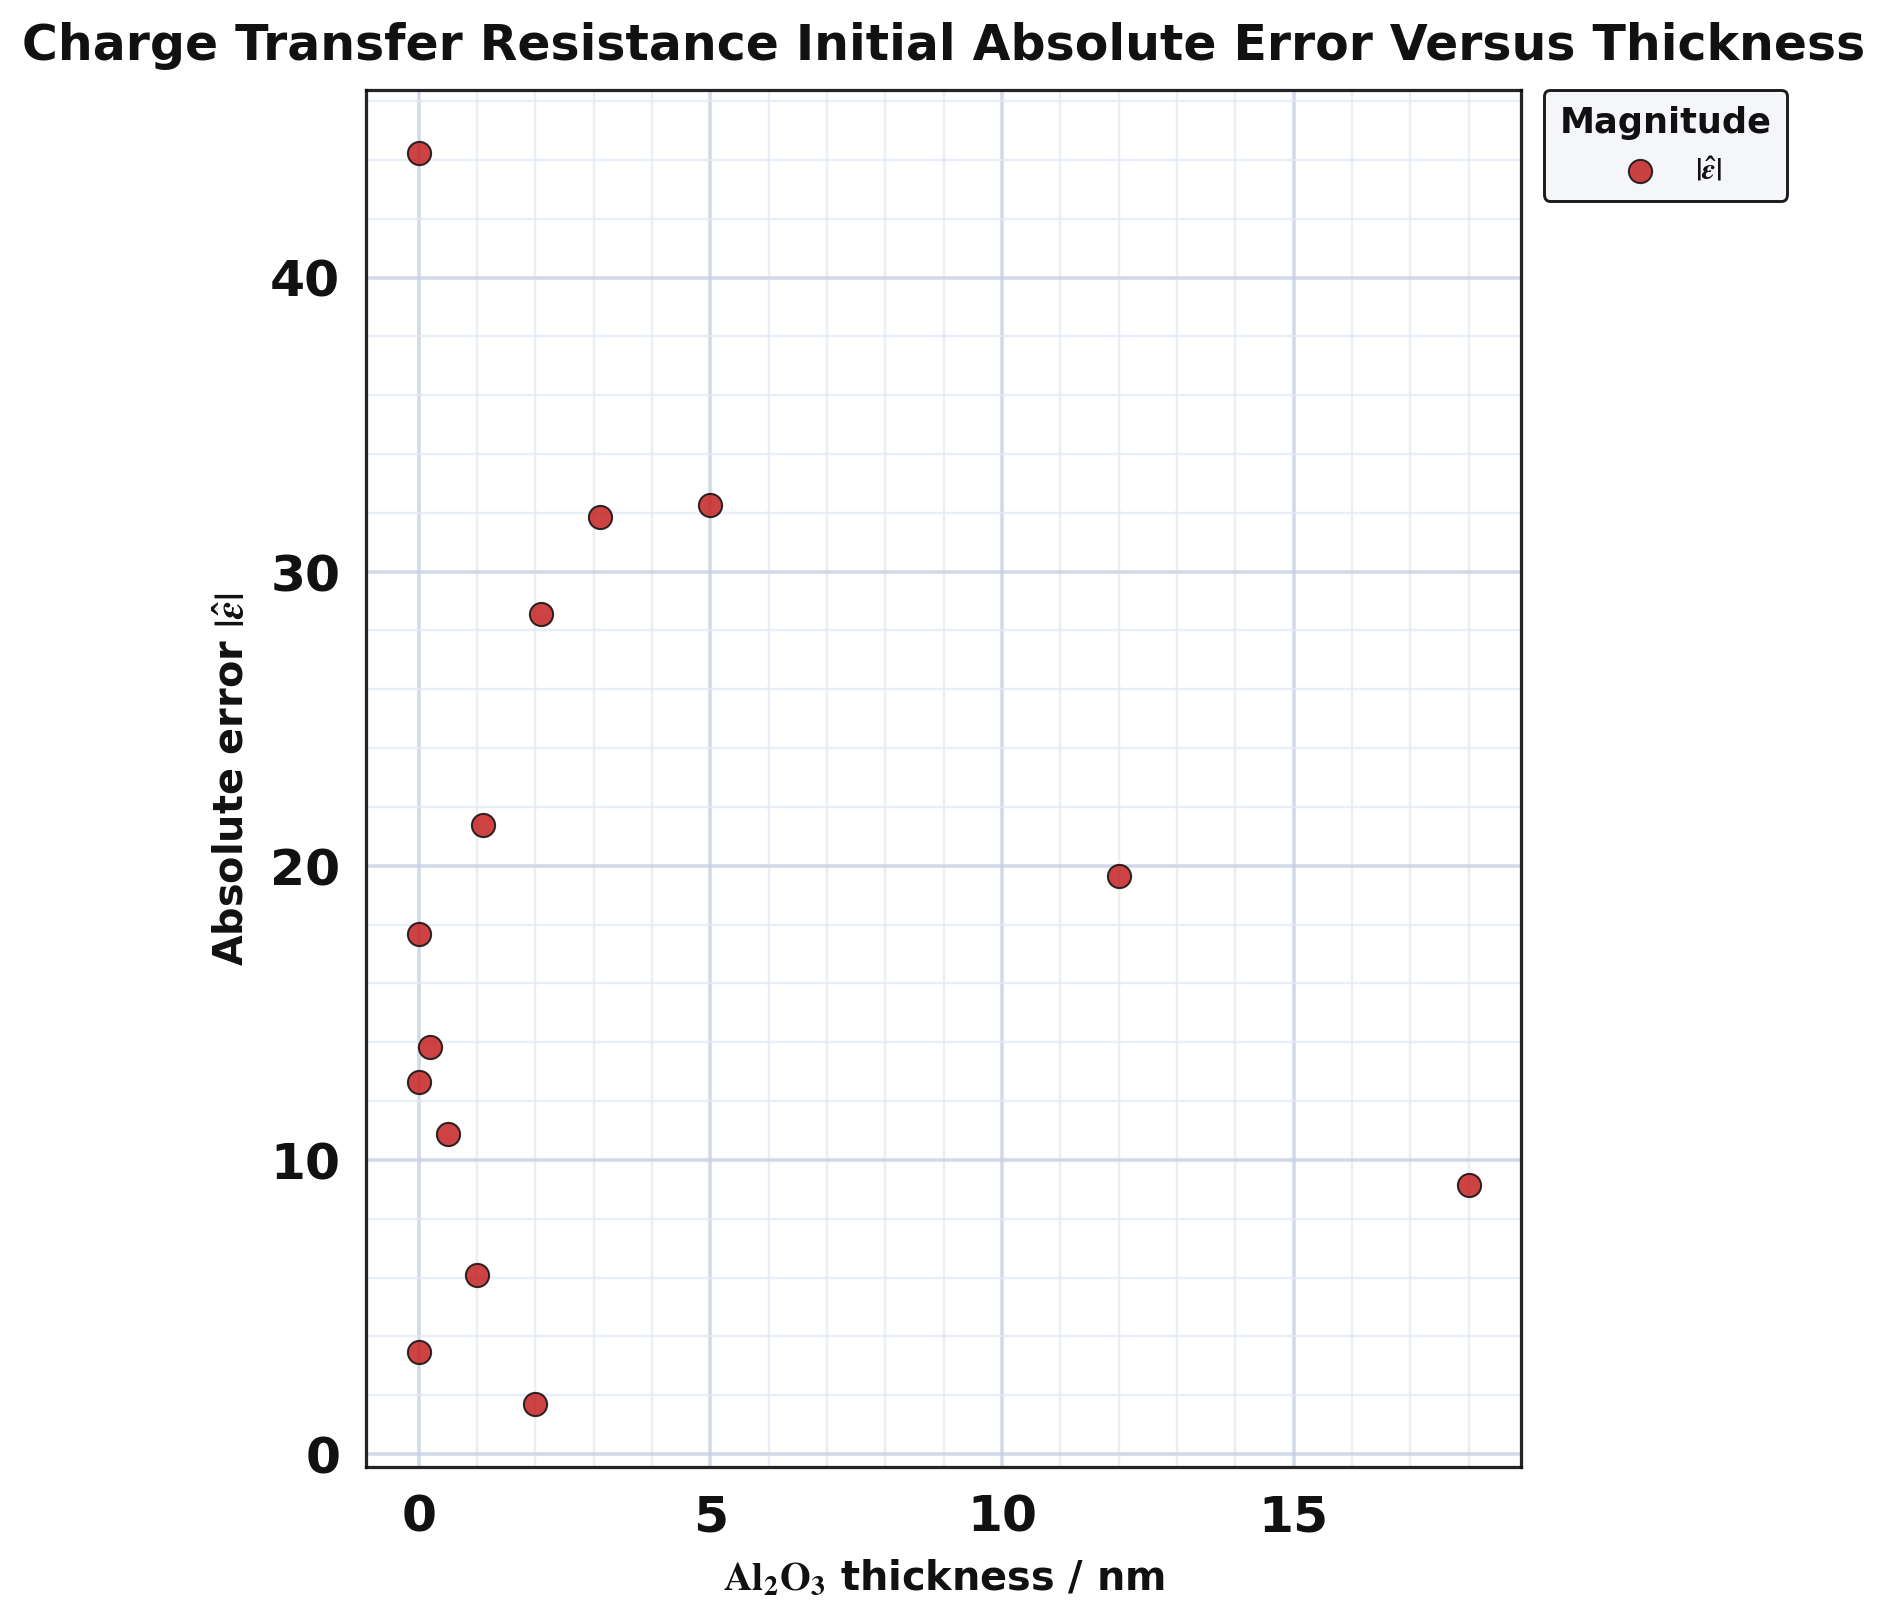

The data file committed next to this chart (first rows):
series, thickness_nm, absolute_error
point, 0.0, 17.66
point, 12.0, 19.65
point, 18.0, 9.142
point, 0.0, 12.64
point, 1.1, 21.38
point, 2.1, 28.56
point, 3.1, 31.85
point, 0.0, 44.24
point, 0.2, 13.85
point, 0.5, 10.87
point, 1.0, 6.08
point, 2.0, 1.696
point, 0.0, 3.485
point, 5.0, 32.26
